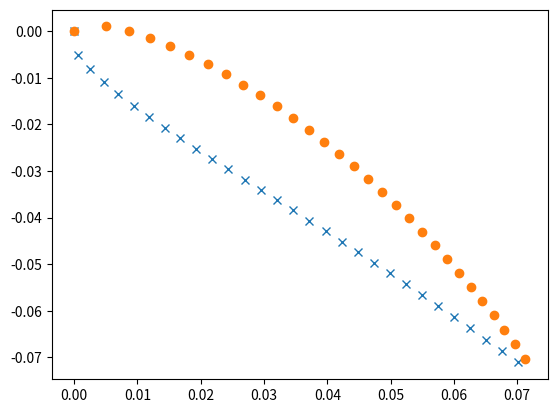

Reproduce this figure in Python.
import numpy as np


class Foil(object):
    def __init__(self, chord, angle_of_attack):
        self.chord = chord
        self.aoa = angle_of_attack
        self.trailing_edge = 0.0

    ''' Calculate Reynolds number from air density rho
        and kinematic ciscoscity (nu)
        
        rho - density of air  kg/m3
        nu  - kinematic viscoscity m^2/s
    '''
    def Reynolds(self, velocity, rho=1.225, nu=15.11e-6):
        L = self.chord
        return rho*velocity*L/nu
      
      
    def __repr__(self):
      return "ch=%f, a=%f" % (self.chord, self.aoa *180 / np.pi)
  
    def set_trailing_edge(self, t):
        self.trailing_edge = t
  
    def get_shape_points(self, n):
        ''' Return a list of x,y coordinates for the foil
        '''
        x = np.linspace(0, self.chord, n)
        y = 0.001*np.ones(n)
        return [[x,-y],[x,y]]
    
    
    def get_points(self, n):
        pl, pu = self.get_shape_points(n)
        xl, yl = pl
        xu, yu = pu
        xl,yl = self.rotate(xl,yl, self.aoa)
        xu,yu = self.rotate(xu,yu, self.aoa)
        return [[xl,yl],[xu,yu]]

        
    def rotate(self, x, y, theta):
        ''' Rotate the points to the angle of attack around'''
        x2 = x*np.cos(theta) + y*np.sin(theta)
        y2 = -x*np.sin(theta) + y*np.cos(theta)
        return [x2,y2]



class NACA4(Foil):
    def __init__(self, chord, thickness, m=0.0, p=0.4, angle_of_attack=0.0):
        Foil.__init__(self,chord, angle_of_attack)
        self.thickness = thickness
        self.m = m
        self.p = p

      
    def __repr__(self):
      return "ch=%f, a=%f" % (self.chord, self.aoa *180 / np.pi)
  
  
    def get_shape_points(self, n):
        ''' Return a list of x,y coordinates for the foil
            NACA report 460
        '''
        
        t = self.thickness
        p = self.p
        m = self.m
        
        x = np.linspace(0, 1.0, n)
        y_offset = np.linspace(0, self.trailing_edge/2, n)
      
        yt = 5.0*t*(0.2969*np.sqrt(x) + \
            -0.1260*(x) + \
            -0.3516*(x**2) + \
             0.2843*(x**3) + \
            -0.1015*(x**4)) + y_offset

        yc = (m / (p**2)) * (2.0*p*x - x**2) 
        yc2 = (m / ((1.0 - p)**2)) * (1.0 - 2.0*p + 2*p*x - x**2)
        yc[x > p] = yc2[x > p]
        
        dyc=m*(2.0*p - 2*x)/p**2
        dyc[x > p]=(2*m*(p - x)/(p - 1.0)**2)[x > p]
        
        theta = np.arctan(dyc)
        
        xu = x - yt*np.sin(theta)
        yu = yc + yt*np.cos(theta)
        
        xl = x + yt*np.sin(theta)
        yl = yc - yt*np.cos(theta)
                
        c = self.chord
        return [[xl*c,yl*c],[xu*c,yu*c]]
    
    def plot(self):
        pt, pb = f.get_points(30)
        import matplotlib.pyplot as plt
        plt.plot(pt[0], pt[1], 'x')
        plt.plot(pb[0], pb[1], 'o')
        plt.show()
        
if __name__ == "__main__":
    
    f = NACA4(chord=0.1, thickness=0.15, m=0.04, p=0.5, angle_of_attack=np.pi/4)
    f.set_trailing_edge(0.01)
    f.plot()
    